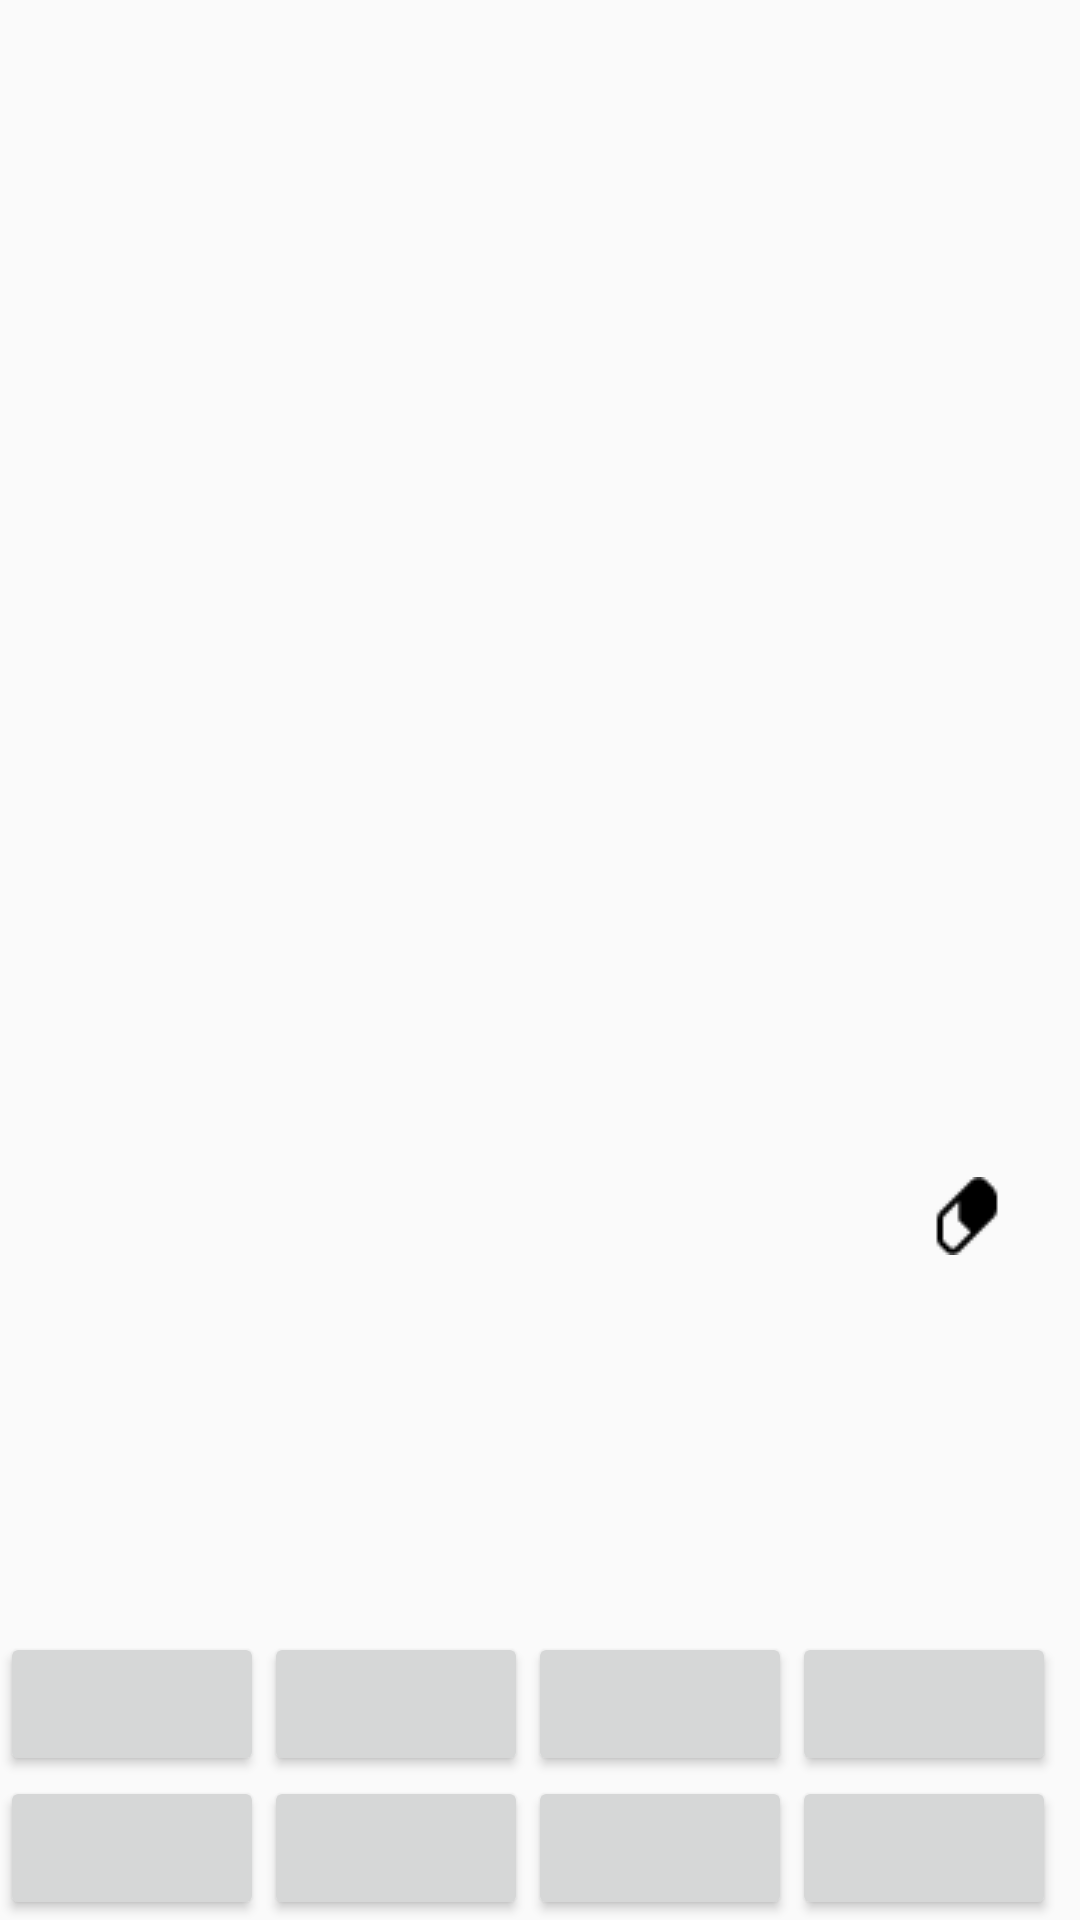

Reconstruct the res/layout file that produces this screen, plus the resources it refers to.
<!-- AndroidManifest.xml: application theme AppTheme -->
<!-- res/layout/activity_level.xml -->
<?xml version="1.0" encoding="utf-8"?>
    <LinearLayout xmlns:android="http://schemas.android.com/apk/res/android"
        android:orientation="vertical"
        android:screenOrientation="portrait"
        xmlns:app="http://schemas.android.com/apk/res-auto"
        xmlns:tools="http://schemas.android.com/tools"
        android:layout_width="match_parent"
        android:layout_height="match_parent"
        tools:context="apps.matts.contextlearning.Level">
        <RelativeLayout
            android:layout_width="match_parent"
            android:layout_height="0dp"
            android:layout_weight="0.5"
            >
            <ImageView
                android:layout_width="match_parent"
                android:layout_height="match_parent"
                android:adjustViewBounds="true"
                android:id="@+id/Pic" />
        </RelativeLayout>
        <LinearLayout

            android:layout_width="match_parent"
            android:layout_height="0dp"
            android:layout_weight="0.2"
            android:orientation="horizontal"
            android:id="@+id/layout_display_submit"
            android:weightSum="1">
            <TextView
                android:layout_width="wrap_content"
                android:id="@+id/textview"
                android:layout_height="67dp"
                android:gravity="center"
                android:textSize="28sp"
                android:layout_weight="0.93" />

            <ImageButton
                android:layout_width="34dp"
                android:layout_height="34dp"
                android:id="@+id/checkButton"
                android:background="@drawable/round_button"
                android:src="@drawable/checkmark"
                android:onClick="checkClick"
                android:padding="10dp"/>
            <ImageButton
                android:layout_width="34dp"
                android:layout_height="34dp"
                android:id="@+id/eraseButton"
                android:onClick="eraseClick"
                android:background="@drawable/round_button"
                android:src="@drawable/eraser" />

        </LinearLayout>
        <LinearLayout
            android:layout_width="fill_parent"
            android:layout_height="wrap_content"
            android:orientation="horizontal"
            android:layout_gravity="center_horizontal"
            android:id="@+id/layout_top_container_buttons"
            >
            <Button
                android:layout_width="wrap_content"
                android:layout_height="wrap_content"

                android:id="@+id/btn0"
                android:layout_gravity="center_vertical"
                android:onClick="letterClick"/>

            <Button
                android:layout_width="wrap_content"
                android:layout_height="wrap_content"

                android:id="@+id/btn1"
                android:layout_gravity="center_vertical"
                android:onClick="letterClick"/>

            <Button
                android:layout_width="wrap_content"
                android:layout_height="wrap_content"

                android:id="@+id/btn2"
                android:layout_gravity="center_vertical"
                android:onClick="letterClick"/>

            <Button
                android:layout_width="wrap_content"
                android:layout_height="wrap_content"

                android:id="@+id/btn3"
                android:layout_gravity="center_vertical"
                android:onClick="letterClick"/>
        </LinearLayout>
        <LinearLayout
            android:layout_width="fill_parent"
            android:layout_height="wrap_content"
            android:orientation="horizontal"
            android:layout_gravity="center_horizontal"
            android:id="@+id/layout_bottom_container_buttons"
            >
            <Button
                android:layout_width="wrap_content"
                android:layout_height="wrap_content"
                android:onClick="letterClick"
                android:id="@+id/btn4"
                android:layout_gravity="center_vertical" />

            <Button
                android:layout_width="wrap_content"
                android:layout_height="wrap_content"
                android:onClick="letterClick"
                android:id="@+id/btn5"
                android:layout_gravity="center_vertical" />

            <Button
                android:layout_width="wrap_content"
                android:layout_height="wrap_content"
                android:onClick="letterClick"
                android:id="@+id/btn6"
                android:layout_gravity="center_vertical" />

            <Button
                android:layout_width="wrap_content"
                android:layout_height="wrap_content"
                android:onClick="letterClick"
                android:id="@+id/btn7"
                android:layout_gravity="center_vertical" />
        </LinearLayout>

    </LinearLayout>
<!-- resources referenced by this layout -->
<resources>
  <!-- drawable eraser: png bitmap (drawable, 382 bytes) -->
  <style name="AppTheme" parent="Theme.AppCompat.Light.DarkActionBar">
          
  
          <item name="colorPrimary">@color/colorPrimary</item>
          <item name="colorPrimaryDark">@color/colorPrimaryDark</item>
          <item name="colorAccent">@color/colorAccent</item>
      </style>
  <!-- not gathered from this repository: default colours our renderer supplied (Android Studio template values) -->
  <color name="colorPrimary">#FF6200EE</color>
  <color name="colorPrimaryDark">#FF3700B3</color>
  <color name="colorAccent">#FF03DAC5</color>
</resources>
